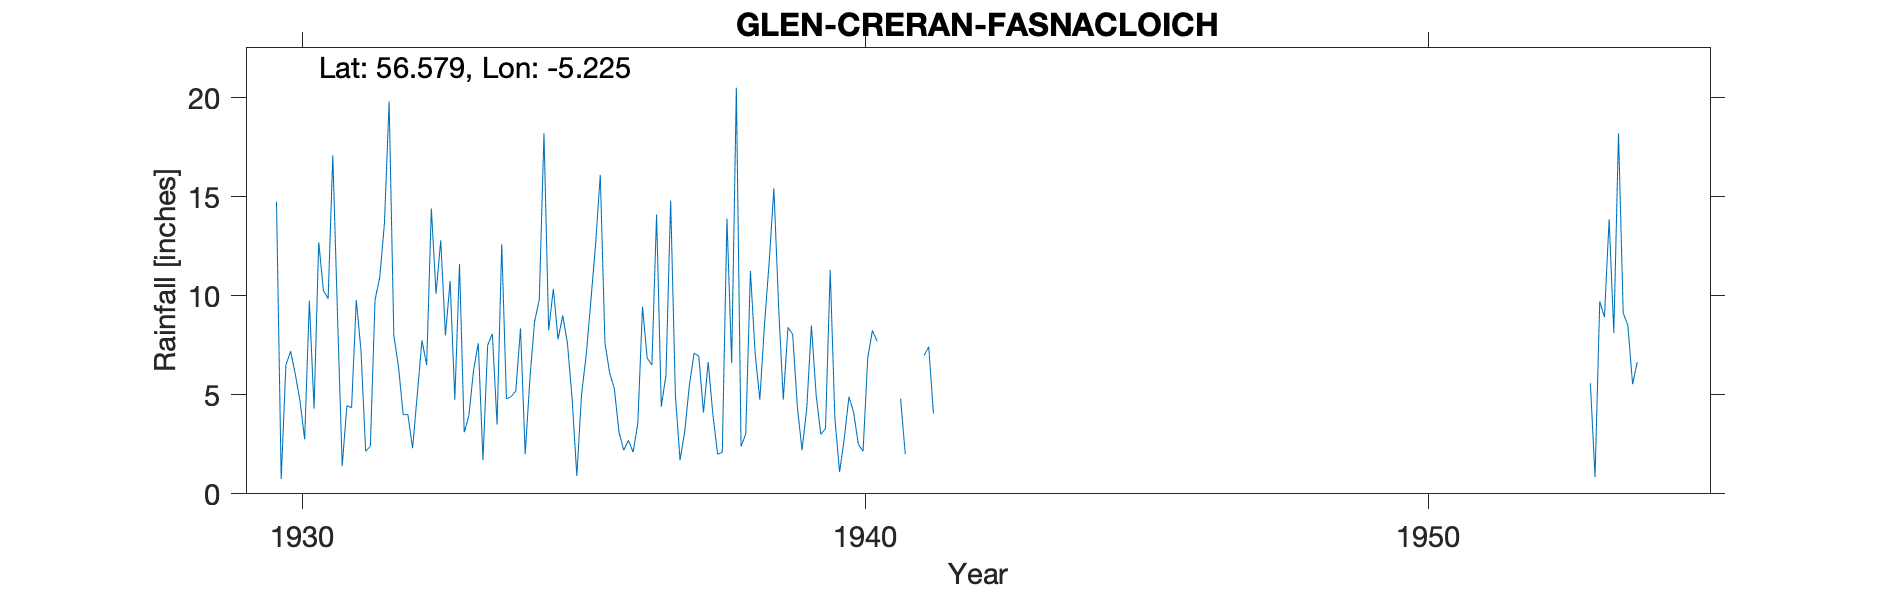

Values plotted in this chart, from the file beside it:
GLEN CRERAN (FASNACLOICH), , , , , , , , , , , , , , , , , , , , , , , 
Grid ref, NN020477, Long, -5.225, Lat, 56.58, Elevation, 100, ft, , , , , , , , , , , , , , , 
Station no, 5400/2, , , , , , , , , , , , , , , , , , , , , , 
, 1920, 1921, 1922, 1923, 1924, 1925, 1926, 1927, 1928, 1929, 1930, 1931, 1932, 1933, 1934, 1935, 1936, 1937, 1938, 1939, 1940, 1941, 1942
January, , , , , , , , , , , 14.75, 17.09, 19.8, 8, 12.6, 7.8, 5.3, 14.8, 13.9, 4.75, 1.1, , 
February, , , , , , , , , , , 0.75, 9, 8, 10.75, 4.8, 9, 3.1, 5, 6.6, 8.4, 2.8, 4.8, 
March, , , , , , , , , , , 6.5, 1.4, 6.4, 4.75, 4.9, 7.6, 2.2, 1.7, 20.5, 8.05, 4.9, 2, 
April, , , , , , , , , , , 7.2, 4.45, 4, 11.6, 5.2, 4.8, 2.7, 3.15, 2.4, 4.4, 4.1, , 
May, , , , , , , , , , , 6.05, 4.35, 4, 3.1, 8.35, 0.9, 2.1, 5.5, 3.01, 2.2, 2.5, , 
June, , , , , , , , , , , 4.7, 9.78, 2.3, 3.95, 2, 5, 3.55, 7.1, 11.25, 4.3, 2.15, , 
July, , , , , , , , , , , 2.75, 7.25, 5, 6.25, 5.8, 7, 9.45, 6.95, 7.1, 8.5, 6.85, 6.98, 
August, , , , , , , , , , , 9.75, 2.15, 7.75, 7.6, 8.7, 9.75, 6.85, 4.1, 4.75, 5, 8.25, 7.42, 
September, , , , , , , , , , , 4.3, 2.4, 6.5, 1.7, 9.8, 12.6, 6.5, 6.65, 8.55, 3, 7.7, 4.05, 
October, , , , , , , , , , , 12.7, 9.8, 14.4, 7.5, 18.2, 16.1, 14.1, 4, 11.7, 3.3, , , 
November, , , , , , , , , , , 10.25, 10.92, 10.1, 8.08, 8.25, 7.6, 4.4, 2, 15.42, 11.3, , , 
December, , , , , , , , , , , 9.85, 13.65, 12.8, 3.5, 10.35, 6.1, 6, 2.1, 9.5, 3.8, , , 
Total, , , , , , , , , , , 89.55, 92.24, 101, 76.78, 98.95, 94.25, 66.25, 63.05, 114.7, 67, , , 
1932 total corrected, , , , , , , , , , , , , , , , , , , , , , , 
Station no, 5400/2, , , , , , , , , , , , , , , , , , , , , , 
Midas, , , , , , , , , , , , , , , , , , , , , , , 
Hyd Stn, , , , , , , , , , , , , , , , , , , , , , , 
